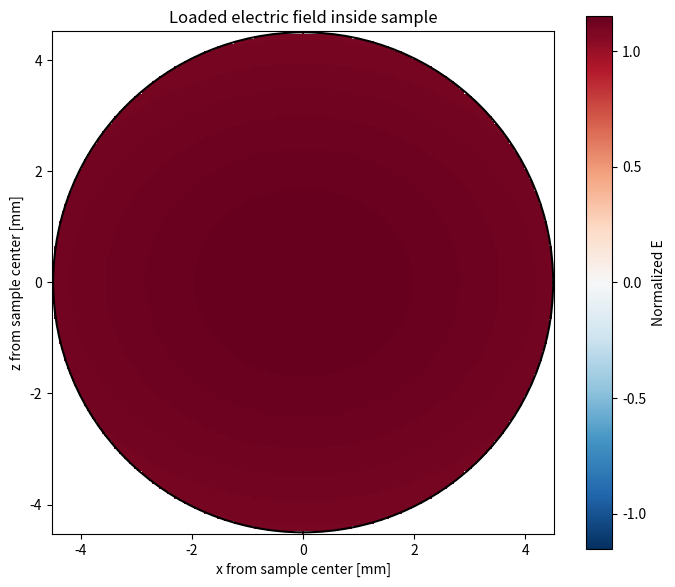
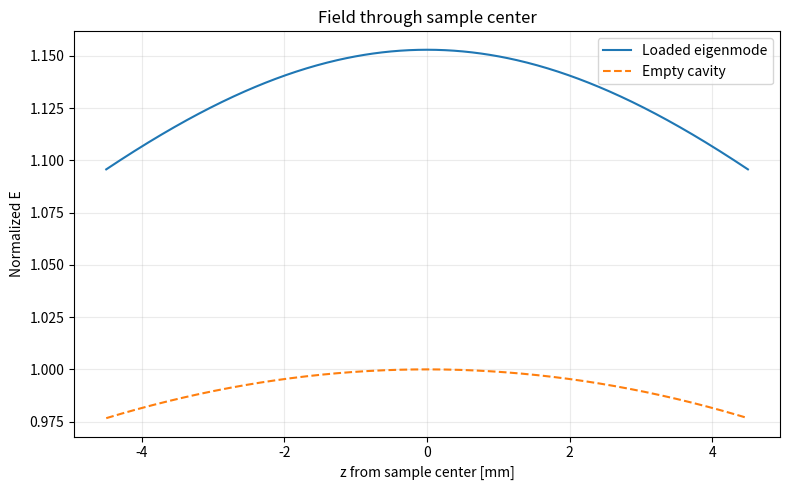

Write the Python code that produced these figures, in order.
"""
cavity_sample_field.py

Wall-aware 2-D eigenmode model for a centered cylindrical dielectric sample
inside a rectangular cavity operating in an odd TE_10n mode.

NORMALIZATION
-------------
For TE_101, there are no neighboring longitudinal antinodes inside the
cavity, so target-coefficient normalization is used.

For odd TE_10n modes with n >= 3, the loaded field is normalized using
the TWO NEIGHBORING longitudinal antinodes:

    x = 0
    z = +/- ell / n

with

    mean( |E(0,+ell/n)| , |E(0,-ell/n)| ) = 1.

The overall sign is chosen so that E(0,0) > 0.

All lengths are in mm.
"""

from dataclasses import dataclass
import numpy as np
import matplotlib.pyplot as plt

from scipy.linalg import eigh
from scipy.special import j1


@dataclass(frozen=True)
class Cavity:
    a_mm: float
    ell_mm: float


@dataclass(frozen=False)
class Sample:
    radius_mm: float
    eps_r: float
    vial_outer_radius_mm: float | None = None
    eps_vial: float = 1.0


@dataclass
class CavitySolution:
    cavity: Cavity
    sample: Sample
    n: int
    modes: list
    coefficients: np.ndarray
    k_loaded_mm_inv: float
    k_empty_mm_inv: float
    f_loaded_Hz: float
    f_empty_Hz: float
    loaded_mode_index: int
    target_basis_index: int
    neighbor_antinode_raw_plus: float
    neighbor_antinode_raw_minus: float
    neighbor_antinode_scale: float


def empty_te10n_field(x_mm, z_mm, cavity, n):
    if n % 2 == 0:
        raise ValueError("This centered formulation is intended for odd n.")

    a = float(cavity.a_mm)
    ell = float(cavity.ell_mm)

    x = np.asarray(x_mm, dtype=float)
    z = np.asarray(z_mm, dtype=float)

    return (
        np.cos(np.pi * x / a)
        * np.cos(n * np.pi * z / ell)
    )


def empty_te10n_wavenumber(cavity, n):
    a = float(cavity.a_mm)
    ell = float(cavity.ell_mm)

    return np.sqrt(
        (np.pi / a)**2
        + (n * np.pi / ell)**2
    )


def empty_te10n_frequency(cavity, n):
    c0 = 299_792_458.0
    k_mm = empty_te10n_wavenumber(cavity, n)
    return c0 * (1000.0 * k_mm) / (2.0 * np.pi)


def cavity_basis_function(m, p, x_mm, z_mm, cavity):
    a = float(cavity.a_mm)
    ell = float(cavity.ell_mm)

    x = np.asarray(x_mm, dtype=float)
    z = np.asarray(z_mm, dtype=float)

    x_global = x + a / 2.0
    z_global = z + ell / 2.0

    return (
        2.0 / np.sqrt(a * ell)
        * np.sin(m * np.pi * x_global / a)
        * np.sin(p * np.pi * z_global / ell)
    )


def make_basis(cavity, m_max=21, p_max=61):
    a = float(cavity.a_mm)
    ell = float(cavity.ell_mm)

    modes = []

    for m in range(1, int(m_max) + 1, 2):
        for p in range(1, int(p_max) + 1, 2):
            k2 = (
                (m * np.pi / a)**2
                + (p * np.pi / ell)**2
            )
            modes.append((m, p, k2))

    return modes


def disk_fourier_integral(Q_mm_inv, radius_mm):
    Q = float(Q_mm_inv)
    R = float(radius_mm)

    if np.isclose(Q, 0.0):
        return np.pi * R**2

    return 2.0 * np.pi * R * j1(Q * R) / Q


def disk_mode_overlap(m1, p1, m2, p2, cavity, radius_mm):
    a = float(cavity.a_mm)
    ell = float(cavity.ell_mm)
    R = float(radius_mm)

    s_m1 = np.sin(m1 * np.pi / 2.0)
    s_m2 = np.sin(m2 * np.pi / 2.0)
    s_p1 = np.sin(p1 * np.pi / 2.0)
    s_p2 = np.sin(p2 * np.pi / 2.0)

    sign = s_m1 * s_m2 * s_p1 * s_p2

    total = 0.0

    for sx in (-1, 1):
        qx = (m1 + sx * m2) * np.pi / a

        for sz in (-1, 1):
            qz = (p1 + sz * p2) * np.pi / ell
            Q = np.sqrt(qx**2 + qz**2)
            total += disk_fourier_integral(Q, R)

    return sign * total / (a * ell)


def build_disk_overlap_matrix(modes, cavity, radius_mm):
    N = len(modes)
    S = np.zeros((N, N), dtype=float)

    for i in range(N):
        m1, p1, _ = modes[i]

        for j in range(i, N):
            m2, p2, _ = modes[j]

            value = disk_mode_overlap(
                m1, p1, m2, p2,
                cavity, radius_mm
            )

            S[i, j] = value
            S[j, i] = value

    return S


def _evaluate_coefficients(coefficients, modes, cavity, x_mm, z_mm):
    x = np.asarray(x_mm, dtype=float)
    z = np.asarray(z_mm, dtype=float)

    shape = np.broadcast(x, z).shape
    E = np.zeros(shape, dtype=float)

    for c, (m, p, _) in zip(coefficients, modes):
        E += c * cavity_basis_function(
            m, p, x, z, cavity
        )

    return E


def solve_loaded_cavity(
    cavity,
    sample,
    n,
    m_max=21,
    p_max=61,
):
    if n % 2 == 0:
        raise ValueError(
            "This implementation assumes an odd TE_10n target mode."
        )

    if sample.radius_mm <= 0:
        raise ValueError("sample.radius_mm must be positive.")

    if sample.eps_r <= 0:
        raise ValueError("sample.eps_r must be positive.")

    if sample.vial_outer_radius_mm is not None:
        if sample.vial_outer_radius_mm <= sample.radius_mm:
            raise ValueError(
                "vial_outer_radius_mm must exceed sample.radius_mm."
            )

    modes = make_basis(
        cavity,
        m_max=m_max,
        p_max=p_max,
    )

    N = len(modes)

    k2_empty = np.array(
        [mode[2] for mode in modes],
        dtype=float,
    )

    K = np.diag(k2_empty)
    I = np.eye(N)

    S_sample = build_disk_overlap_matrix(
        modes,
        cavity,
        sample.radius_mm,
    )

    if sample.vial_outer_radius_mm is None:
        M = (
            I
            + (sample.eps_r - 1.0)
            * S_sample
        )
    else:
        S_vial = build_disk_overlap_matrix(
            modes,
            cavity,
            sample.vial_outer_radius_mm,
        )

        M = (
            I
            + (sample.eps_vial - 1.0) * S_vial
            + (sample.eps_r - sample.eps_vial) * S_sample
        )

    eigvals, eigvecs = eigh(K, M)

    target_index = None

    for i, (m, p, _) in enumerate(modes):
        if m == 1 and p == n:
            target_index = i
            break

    if target_index is None:
        raise ValueError(
            "Target TE_10n is outside the selected basis. Increase p_max."
        )

    loaded_index = int(
        np.argmax(
            np.abs(
                eigvecs[target_index, :]
            )
        )
    )

    k2_loaded = float(eigvals[loaded_index])

    if k2_loaded <= 0:
        raise RuntimeError("Loaded eigenvalue is non-positive.")

    k_loaded = np.sqrt(k2_loaded)

    coeff_raw = eigvecs[:, loaded_index].copy()

    # ========================================================
    # NORMALIZATION
    # ========================================================

    if n == 1:
        # ----------------------------------------------------
        # TE_101 has only the central longitudinal antinode.
        # There are no neighboring longitudinal antinodes
        # inside the physical cavity, so use the
        # target-coefficient normalization instead.
        # ----------------------------------------------------

        target_coeff = coeff_raw[target_index]

        if np.isclose(target_coeff, 0.0):
            raise RuntimeError(
                "Target TE_101 coefficient is zero; cannot normalize."
            )

        # Make the TE_101 modal coefficient equal to 1.
        coeff = coeff_raw / target_coeff

        # The normalized cavity basis has center magnitude
        # 2/sqrt(a*ell).  Scale so that the TE_101 basis
        # contribution has the same unit-amplitude convention
        # as E_empty(0,0) = 1.
        a = float(cavity.a_mm)
        ell = float(cavity.ell_mm)

        center_sign = np.sin(n * np.pi / 2.0)

        coeff *= (
            center_sign
            * np.sqrt(a * ell)
            / 2.0
        )

        # No physical neighboring antinodes exist for TE_101.
        E_plus_raw = np.nan
        E_minus_raw = np.nan
        scale = np.nan

    else:
        # ----------------------------------------------------
        # TE_103, TE_105, TE_107, ... have neighboring
        # longitudinal antinodes at z = +/- ell/n.
        # Normalize their mean magnitude to 1.
        # ----------------------------------------------------

        z_neighbor = cavity.ell_mm / n

        E_plus_raw = float(
            np.asarray(
                _evaluate_coefficients(
                    coeff_raw, modes, cavity,
                    0.0, +z_neighbor
                )
            )
        )

        E_minus_raw = float(
            np.asarray(
                _evaluate_coefficients(
                    coeff_raw, modes, cavity,
                    0.0, -z_neighbor
                )
            )
        )

        neighbor_mean_magnitude = 0.5 * (
            abs(E_plus_raw)
            + abs(E_minus_raw)
        )

        if neighbor_mean_magnitude <= 0:
            raise RuntimeError(
                "Neighboring-antinode amplitude is zero; cannot normalize."
            )

        scale = 1.0 / neighbor_mean_magnitude
        coeff = coeff_raw * scale

    # Fix arbitrary sign so the central antinode is positive.
    E_center = float(
        np.asarray(
            _evaluate_coefficients(
                coeff, modes, cavity,
                0.0, 0.0
            )
        )
    )

    if E_center < 0:
        coeff *= -1.0

    c0 = 299_792_458.0

    f_loaded = (
        c0
        * (1000.0 * k_loaded)
        / (2.0 * np.pi)
    )

    k_empty = empty_te10n_wavenumber(
        cavity,
        n,
    )

    f_empty = empty_te10n_frequency(
        cavity,
        n,
    )

    return CavitySolution(
        cavity=cavity,
        sample=sample,
        n=n,
        modes=modes,
        coefficients=coeff,
        k_loaded_mm_inv=k_loaded,
        k_empty_mm_inv=k_empty,
        f_loaded_Hz=f_loaded,
        f_empty_Hz=f_empty,
        loaded_mode_index=loaded_index,
        target_basis_index=target_index,
        neighbor_antinode_raw_plus=E_plus_raw,
        neighbor_antinode_raw_minus=E_minus_raw,
        neighbor_antinode_scale=scale,
    )


def loaded_field(solution, x_mm, z_mm):
    return _evaluate_coefficients(
        solution.coefficients,
        solution.modes,
        solution.cavity,
        x_mm,
        z_mm,
    )


def loaded_field_magnitude(solution, x_mm, z_mm):
    return np.abs(
        loaded_field(
            solution,
            x_mm,
            z_mm,
        )
    )


def sample_contains(solution, x_mm, z_mm):
    x = np.asarray(x_mm, dtype=float)
    z = np.asarray(z_mm, dtype=float)

    return (
        x**2 + z**2
        <= solution.sample.radius_mm**2
    )


def field_inside_sample(
    solution,
    x_mm,
    z_mm,
    outside_value=np.nan,
):
    E = np.asarray(
        loaded_field(
            solution,
            x_mm,
            z_mm,
        )
    )

    inside = np.asarray(
        sample_contains(
            solution,
            x_mm,
            z_mm,
        )
    )

    result = np.where(
        inside,
        E,
        outside_value,
    )

    if result.ndim == 0:
        return float(result)

    return result


def center_field(solution):
    return float(
        np.asarray(
            loaded_field(
                solution,
                0.0,
                0.0,
            )
        )
    )


def neighboring_antinode_fields(solution):
    """
    Return neighboring-antinode field information.

    For TE_101 there are no neighboring longitudinal antinodes
    inside the cavity, so NaN values are returned.
    """

    if solution.n == 1:
        return {
            "z_mm": np.nan,
            "E_plus": np.nan,
            "E_minus": np.nan,
            "abs_plus": np.nan,
            "abs_minus": np.nan,
            "mean_abs": np.nan,
        }

    z0 = solution.cavity.ell_mm / solution.n

    E_plus = float(
        np.asarray(
            loaded_field(
                solution,
                0.0,
                +z0,
            )
        )
    )

    E_minus = float(
        np.asarray(
            loaded_field(
                solution,
                0.0,
                -z0,
            )
        )
    )

    return {
        "z_mm": z0,
        "E_plus": E_plus,
        "E_minus": E_minus,
        "abs_plus": abs(E_plus),
        "abs_minus": abs(E_minus),
        "mean_abs": 0.5 * (
            abs(E_plus)
            + abs(E_minus)
        ),
    }


def field_enhancement_over_empty(
    solution,
    x_mm,
    z_mm,
):
    E_loaded = np.asarray(
        loaded_field_magnitude(
            solution,
            x_mm,
            z_mm,
        ),
        dtype=float,
    )

    E_empty = np.asarray(
        np.abs(
            empty_te10n_field(
                x_mm,
                z_mm,
                solution.cavity,
                solution.n,
            )
        ),
        dtype=float,
    )

    E_loaded, E_empty = np.broadcast_arrays(
        E_loaded,
        E_empty,
    )

    ratio = np.full(
        E_loaded.shape,
        np.nan,
        dtype=float,
    )

    valid = E_empty > 1e-12

    ratio[valid] = (
        E_loaded[valid]
        / E_empty[valid]
    )

    if ratio.ndim == 0:
        return float(ratio)

    return ratio


def make_sample_grid(solution, points=201):
    R = float(solution.sample.radius_mm)

    coords = np.linspace(
        -R,
        R,
        int(points),
    )

    X, Z = np.meshgrid(
        coords,
        coords,
    )

    return X, Z


def sample_field_map(solution, points=201):
    X, Z = make_sample_grid(
        solution,
        points=points,
    )

    E = field_inside_sample(
        solution,
        X,
        Z,
    )

    return X, Z, E


def plot_sample_field(
    solution,
    points=201,
    magnitude=False,
):
    X, Z, E = sample_field_map(
        solution,
        points=points,
    )

    if magnitude:
        data = np.abs(E)
        label = "|E|"
        title = "Loaded field magnitude inside sample"
        cmap = "viridis"
        vmin = None
        vmax = None
    else:
        data = E
        label = "Normalized E"
        title = "Loaded electric field inside sample"
        cmap = "RdBu_r"

        peak = np.nanmax(
            np.abs(data)
        )

        vmin = -peak
        vmax = +peak

    fig, ax = plt.subplots(
        figsize=(7, 6)
    )

    pcm = ax.pcolormesh(
        X,
        Z,
        data,
        shading="auto",
        cmap=cmap,
        vmin=vmin,
        vmax=vmax,
    )

    fig.colorbar(
        pcm,
        ax=ax,
        label=label,
    )

    circle = plt.Circle(
        (0.0, 0.0),
        solution.sample.radius_mm,
        fill=False,
        linewidth=1.5,
    )

    ax.add_patch(circle)

    ax.set_xlabel(
        "x from sample center [mm]"
    )

    ax.set_ylabel(
        "z from sample center [mm]"
    )

    ax.set_title(title)
    ax.set_aspect("equal")

    fig.tight_layout()

    return fig, ax


def plot_center_line(
    solution,
    axis="z",
    points=501,
    include_empty=True,
):
    R = float(solution.sample.radius_mm)

    s = np.linspace(
        -R,
        R,
        int(points),
    )

    if axis.lower() == "z":
        x = np.zeros_like(s)
        z = s
        xlabel = "z from sample center [mm]"

    elif axis.lower() == "x":
        x = s
        z = np.zeros_like(s)
        xlabel = "x from sample center [mm]"

    else:
        raise ValueError(
            "axis must be 'x' or 'z'."
        )

    E_loaded = loaded_field(
        solution,
        x,
        z,
    )

    fig, ax = plt.subplots(
        figsize=(8, 5)
    )

    ax.plot(
        s,
        E_loaded,
        label="Loaded eigenmode",
    )

    if include_empty:
        E_empty = empty_te10n_field(
            x,
            z,
            solution.cavity,
            solution.n,
        )

        ax.plot(
            s,
            E_empty,
            linestyle="--",
            label="Empty cavity",
        )

    ax.set_xlabel(xlabel)
    ax.set_ylabel("Normalized E")
    ax.set_title("Field through sample center")
    ax.legend()
    ax.grid(alpha=0.25)

    fig.tight_layout()

    return fig, ax


if __name__ == "__main__":

    cavity = Cavity(
        a_mm=6.0 * 25.4,
        ell_mm=18.0 * 25.4,
    )

    sample = Sample(
        radius_mm=4.5,
        eps_r=3.08,
        vial_outer_radius_mm=4.55,
        eps_vial=1.0,
    )

    n = 7

    solution = solve_loaded_cavity(
        cavity=cavity,
        sample=sample,
        n=n,
        m_max=31,
        p_max=81,
    )

    print()
    print("Empty frequency =", solution.f_empty_Hz / 1e9, "GHz")
    print("Loaded frequency =", solution.f_loaded_Hz / 1e9, "GHz")
    print(
        "Frequency shift =",
        (solution.f_empty_Hz - solution.f_loaded_Hz) / 1e6,
        "MHz",
    )

    neighbors = neighboring_antinode_fields(solution)

    print()
    if n == 1:
        print("Normalization = target coefficient (TE_101)")
        print("No neighboring longitudinal antinodes exist inside the cavity.")
    else:
        print("Normalization = neighboring antinodes")
        print("z_neighbor =", neighbors["z_mm"], "mm")
        print("E(+z_neighbor) =", neighbors["E_plus"])
        print("E(-z_neighbor) =", neighbors["E_minus"])
        print("Mean neighboring |E| =", neighbors["mean_abs"])

    print()
    print("Loaded center field =", center_field(solution))
    print(
        "Empty center field =",
        empty_te10n_field(0.0, 0.0, cavity, n),
    )
    print(
        "Center |E_loaded|/|E_empty| =",
        field_enhancement_over_empty(
            solution,
            0.0,
            0.0,
        ),
    )

    x_test = 1.0
    z_test = 2.0

    print()
    print(
        f"E({x_test} mm, {z_test} mm) =",
        field_inside_sample(
            solution,
            x_test,
            z_test,
        ),
    )

    plot_sample_field(
        solution,
        magnitude=False,
    )

    plot_center_line(
        solution,
        axis="z",
        include_empty=True,
    )

    plt.show()
